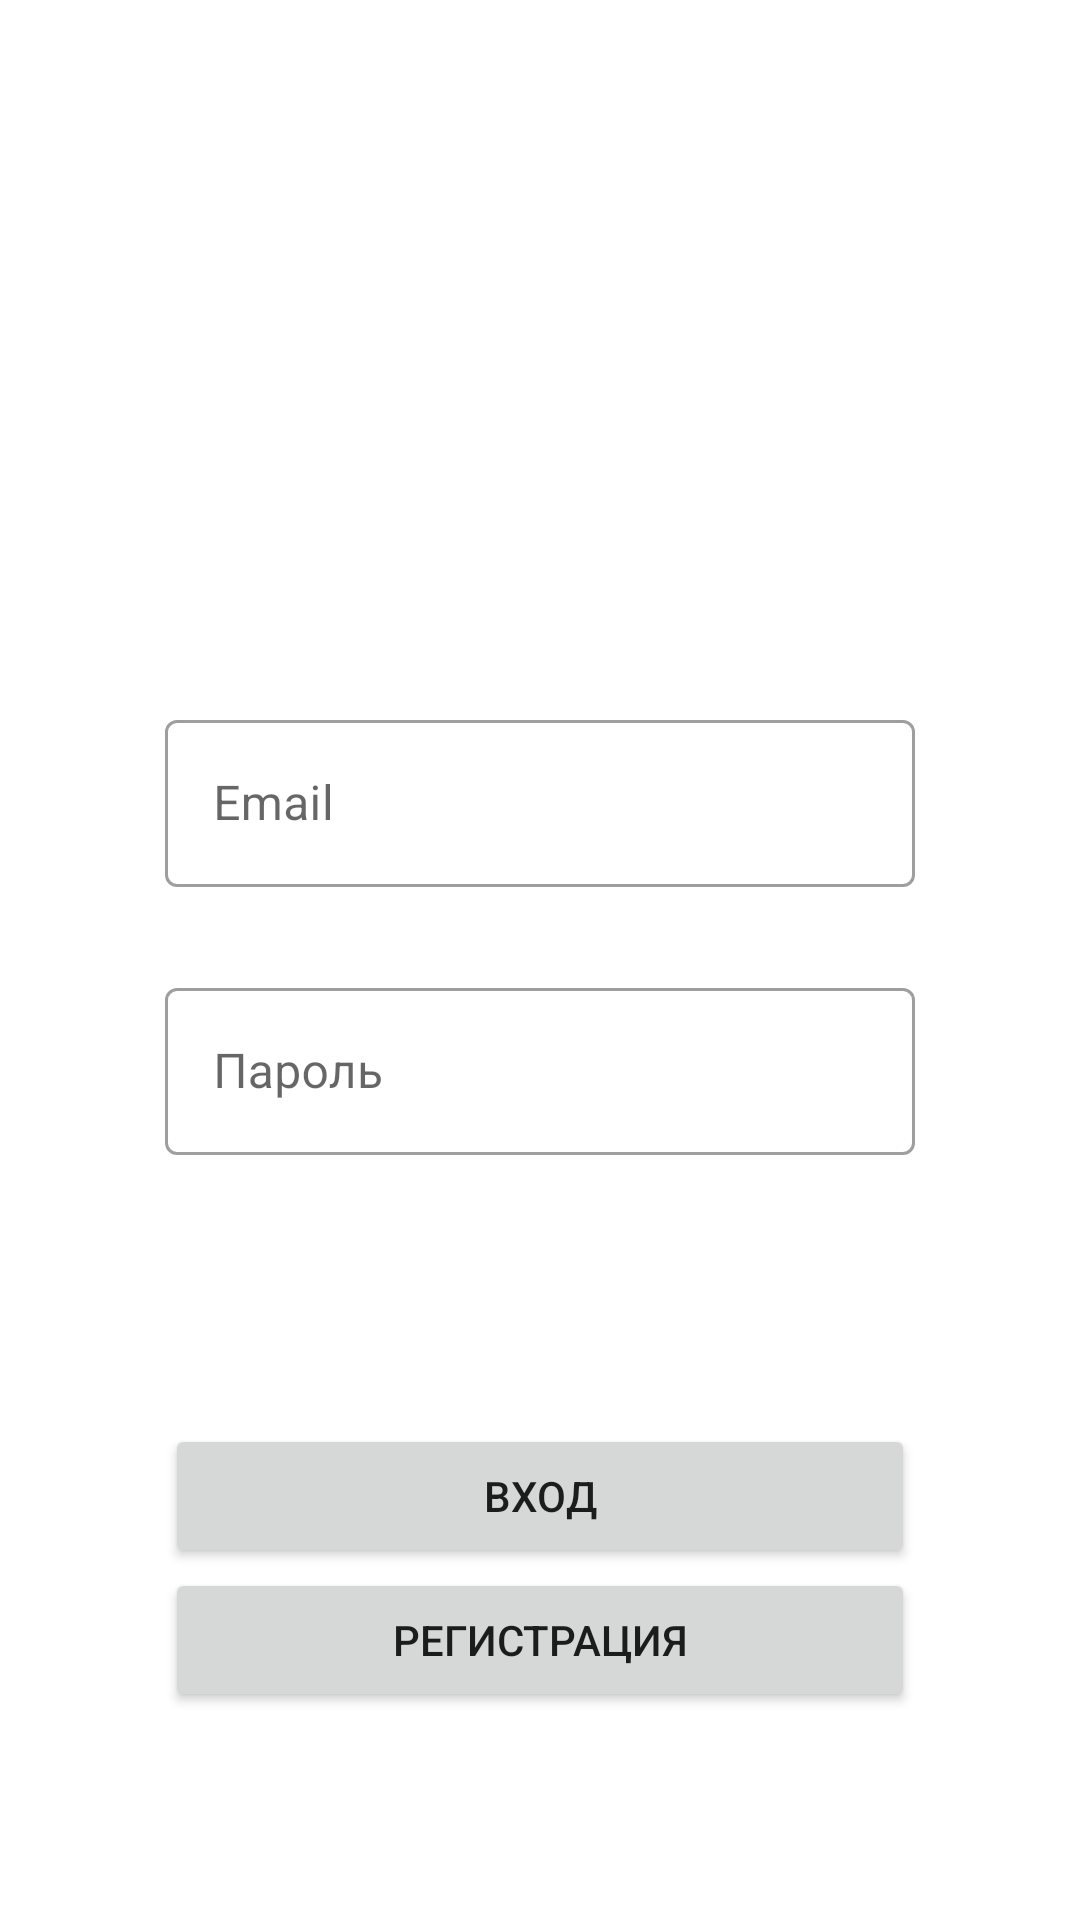

Android layout source for this screen:
<!-- AndroidManifest.xml: application theme AppTheme -->
<!-- res/layout/fragment_auth.xml -->
<?xml version="1.0" encoding="utf-8"?>
<androidx.constraintlayout.widget.ConstraintLayout xmlns:android="http://schemas.android.com/apk/res/android"
    xmlns:app="http://schemas.android.com/apk/res-auto"
    android:layout_width="match_parent"
    android:layout_height="match_parent">

    <LinearLayout
        android:id="@+id/inputsLayout"
        android:layout_width="wrap_content"
        android:layout_height="wrap_content"
        android:orientation="vertical"
        app:layout_constraintBottom_toBottomOf="parent"
        app:layout_constraintEnd_toEndOf="parent"
        app:layout_constraintStart_toStartOf="parent"
        app:layout_constraintTop_toTopOf="parent">

        <com.google.android.material.textfield.TextInputLayout
            android:id="@+id/emailTextInputLayout"
            style="@style/Widget.MaterialComponents.TextInputLayout.OutlinedBox"
            android:layout_width="250dp"
            android:layout_height="wrap_content"
            android:hint="@string/email"
            app:errorEnabled="true">

            <com.google.android.material.textfield.TextInputEditText
                android:id="@+id/emailInput"
                android:layout_width="match_parent"
                android:layout_height="wrap_content" />
        </com.google.android.material.textfield.TextInputLayout>

        <Space
            android:layout_width="match_parent"
            android:layout_height="8dp" />

        <com.google.android.material.textfield.TextInputLayout
            android:id="@+id/passwordTextInputLayout"
            style="@style/Widget.MaterialComponents.TextInputLayout.OutlinedBox"
            android:layout_width="250dp"
            android:layout_height="wrap_content"
            android:hint="@string/password"
            app:errorEnabled="true">

            <com.google.android.material.textfield.TextInputEditText
                android:id="@+id/passwordInput"
                android:layout_width="match_parent"
                android:layout_height="wrap_content"
                android:inputType="numberPassword" />
        </com.google.android.material.textfield.TextInputLayout>
    </LinearLayout>

    <LinearLayout
        android:layout_width="wrap_content"
        android:layout_height="wrap_content"
        android:orientation="vertical"
        app:layout_constraintBottom_toBottomOf="parent"
        app:layout_constraintEnd_toEndOf="parent"
        app:layout_constraintStart_toStartOf="parent"
        app:layout_constraintTop_toBottomOf="@+id/inputsLayout">

        <Button
            android:id="@+id/signInButton"
            android:layout_width="250dp"
            android:layout_height="wrap_content"
            android:text="Вход" />

        <Button
            android:id="@+id/signUpButton"
            android:layout_width="250dp"
            android:layout_height="wrap_content"
            android:text="Регистрация" />

    </LinearLayout>

    <ProgressBar
        android:id="@+id/progressBar"
        style="?android:attr/progressBarStyle"
        android:layout_width="wrap_content"
        android:layout_height="wrap_content"
        android:visibility="gone"
        app:layout_constraintBottom_toBottomOf="parent"
        app:layout_constraintEnd_toEndOf="parent"
        app:layout_constraintStart_toStartOf="parent"
        app:layout_constraintTop_toTopOf="parent" />

    <ImageView
        android:id="@+id/imageViewAuth"
        android:layout_width="100dp"
        android:layout_height="100dp"
        app:layout_constraintBottom_toTopOf="@+id/inputsLayout"
        app:layout_constraintEnd_toEndOf="parent"
        app:layout_constraintStart_toStartOf="parent"
        app:layout_constraintTop_toTopOf="parent"
        app:srcCompat="@drawable/ic_question_answer_blue_48dp" />

</androidx.constraintlayout.widget.ConstraintLayout>
<!-- resources referenced by this layout -->
<resources>
  <string name="email">Email</string>
  <string name="password">Пароль</string>
  <style name="AppTheme" parent="Theme.MaterialComponents.Light.NoActionBar">
  
          <item name="colorPrimary">@color/colorPrimary</item>
          <item name="colorPrimaryDark">@color/colorPrimaryDark</item>
          <item name="colorAccent">@color/colorAccent</item>
      </style>
  <color name="colorPrimary">#6200EE</color>
  <color name="colorPrimaryDark">#3700B3</color>
  <color name="colorAccent">#03DAC5</color>
</resources>
